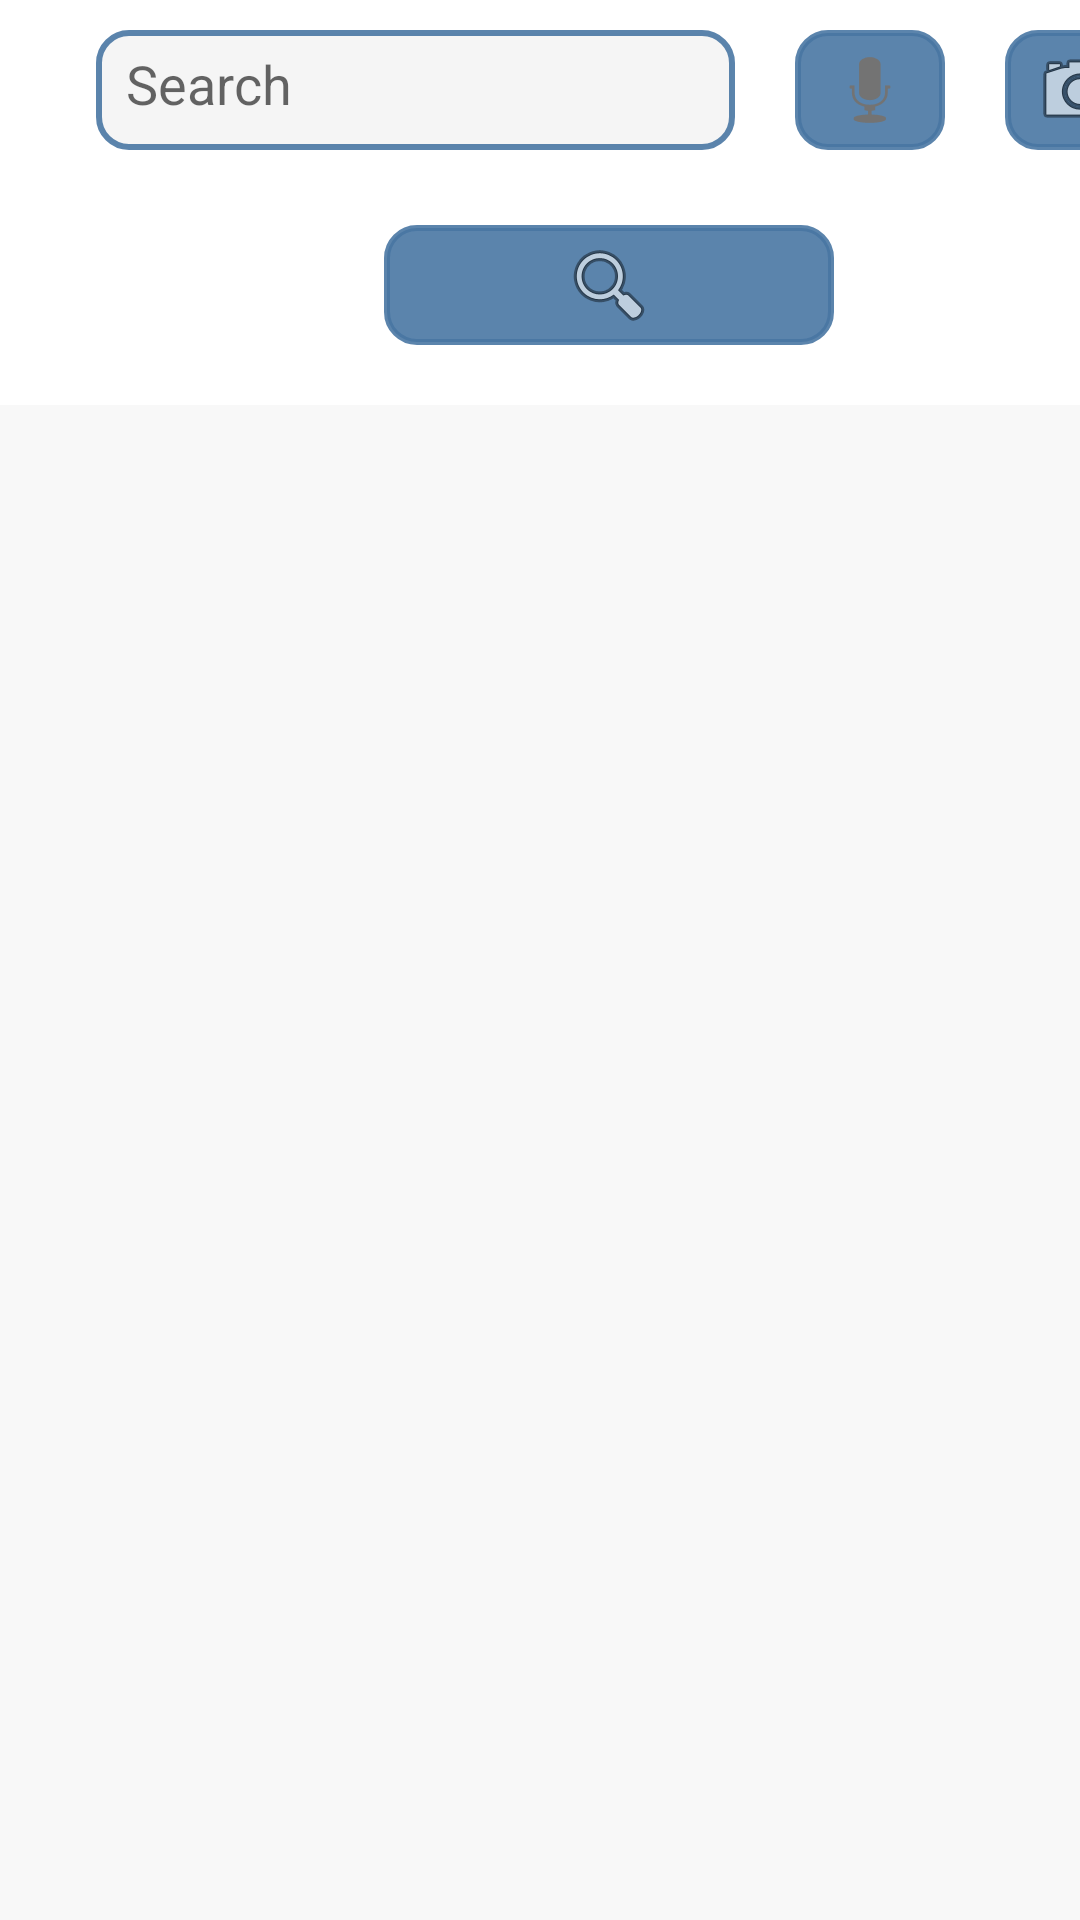

Android layout source for this screen:
<!-- AndroidManifest.xml: application theme Theme.MyApplication -->
<!-- res/layout/fragment_search.xml -->
<?xml version="1.0" encoding="utf-8"?>
<FrameLayout xmlns:android="http://schemas.android.com/apk/res/android"
    xmlns:app="http://schemas.android.com/apk/res-auto"
    xmlns:tools="http://schemas.android.com/tools"
    android:layout_width="match_parent"
    android:layout_height="match_parent"
    tools:context=".Fragments.SearchFragment">

    <androidx.constraintlayout.widget.ConstraintLayout
        android:layout_width="match_parent"
        android:layout_height="match_parent"
        android:background="#FFFFFF">

        <EditText
            android:id="@+id/search_text"
            android:layout_width="213dp"
            android:layout_height="40dp"
            android:layout_marginStart="32dp"
            android:layout_marginLeft="32dp"
            android:layout_marginTop="10dp"
            android:background="@drawable/text_view_layout"
            android:ems="10"
            android:hint="Search"
            android:inputType="textPersonName"
            android:padding="10dp"
            android:textColor="#090909"
            app:layout_constraintStart_toStartOf="parent"
            app:layout_constraintTop_toTopOf="parent" />

        <ImageButton
            android:id="@+id/mice_btn"
            android:layout_width="50dp"
            android:layout_height="40dp"
            android:layout_marginStart="20dp"
            android:layout_marginLeft="20dp"
            android:layout_marginTop="10dp"
            android:background="@drawable/layout_shape"
            android:src="@android:drawable/ic_btn_speak_now"
            app:layout_constraintStart_toEndOf="@+id/search_text"
            app:layout_constraintTop_toTopOf="parent" />

        <ListView
            android:id="@+id/search_listView"
            android:layout_width="402dp"
            android:layout_height="548dp"
            android:layout_marginTop="20dp"
            android:background="#F8F8F8"
            android:divider="@color/white"
            android:dividerHeight="10sp"
            app:layout_constraintStart_toStartOf="parent"
            app:layout_constraintTop_toBottomOf="@+id/search_btn" />

        <ImageButton
            android:id="@+id/search_btn"
            android:layout_width="150dp"
            android:layout_height="40dp"
            android:layout_marginStart="128dp"
            android:layout_marginLeft="128dp"
            android:layout_marginTop="25dp"
            android:background="@drawable/layout_shape"
            android:src="@android:drawable/ic_menu_search"
            app:layout_constraintStart_toStartOf="parent"
            app:layout_constraintTop_toBottomOf="@+id/search_text" />

        <ImageButton
            android:id="@+id/camera_btn"
            android:layout_width="50dp"
            android:layout_height="40dp"
            android:layout_marginStart="20dp"
            android:layout_marginLeft="20dp"
            android:layout_marginTop="10dp"
            android:background="@drawable/layout_shape"
            android:src="@android:drawable/ic_menu_camera"
            app:layout_constraintStart_toEndOf="@+id/mice_btn"
            app:layout_constraintTop_toTopOf="parent" />
    </androidx.constraintlayout.widget.ConstraintLayout>
</FrameLayout>
<!-- resources referenced by this layout -->
<resources>
  <!-- drawable layout_shape (drawable) -->
  <?xml version="1.0" encoding="utf-8"?>
      <shape xmlns:android="http://schemas.android.com/apk/res/android">
          <solid android:color="#E44876A3"/>
  
          <stroke android:width="2dp"
              android:color="#E44876A3"
              />
          <padding android:left="1dp"
              android:top="1dp"
              android:right="1dp"
              android:bottom="1dp"
              />
  
          <corners android:bottomRightRadius="10dp" android:bottomLeftRadius="10dp"
              android:topLeftRadius="10dp" android:topRightRadius="10dp"/>
      </shape>
  <!-- drawable text_view_layout (drawable) -->
  <?xml version="1.0" encoding="utf-8"?>
  <shape xmlns:android="http://schemas.android.com/apk/res/android">
      <solid android:color="#E4F4F4F4"/>
  
      <stroke android:width="2dp"
          android:color="#E44876A3"
          />
      <padding android:left="1dp"
          android:top="1dp"
          android:right="1dp"
          android:bottom="1dp"
          />
  
      <corners android:bottomRightRadius="10dp" android:bottomLeftRadius="10dp"
          android:topLeftRadius="10dp" android:topRightRadius="10dp"/>
  </shape>
  <style name="Theme.MyApplication" parent="Theme.MaterialComponents.DayNight">
          
          <item name="colorPrimary">#E44876A3</item>
          <item name="colorPrimaryVariant">#E44876A3</item>
          <item name="colorOnPrimary">@color/white</item>
          
          <item name="colorSecondary">@color/teal_200</item>
          <item name="colorSecondaryVariant">@color/teal_700</item>
          <item name="colorOnSecondary">@color/white</item>
          
          <item name="android:statusBarColor" tools:targetApi="l">?attr/colorPrimaryVariant</item>
          
      </style>
  <!-- not gathered from this repository: default colours our renderer supplied (Android Studio template values) -->
  <color name="teal_200">#FF03DAC5</color>
  <color name="teal_700">#FF018786</color>
  <color name="white">#FFFFFFFF</color>
</resources>
